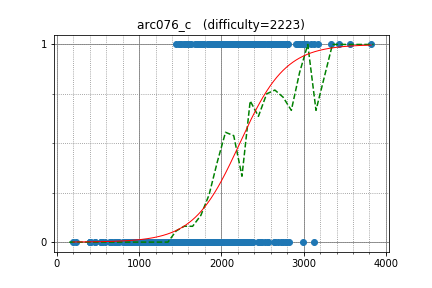

The data file committed next to this chart (first rows):
dotorya, 3177.413209, 1
uwi, 3131, 1
kajebiii, 2802, 1
maryanna2016, 2991, 1
asi1024, 2991, 1
yosupo, 3332, 1
w4yneb0t, 3821, 1
aitch, 2960, 1
majk, 2747, 1
Namnamseo, 2501, 1
LHiC, 3566, 1
yutaka1999, 3427, 1
kdh9949, 2470, 1
kmjp, 2797, 1
nai, 2348, 1
rickytheta, 2672, 1
khadaev, 3045, 1
Ping_Pong, 2650, 1
Mikester, 2468, 1
nuip, 2811, 1
gongy, 2598, 1
atatomir, 2591, 1
kraskevich, 2559, 1
dohatsutsu, 2418, 1
ei13333, 2324, 1
august14, 2936, 1
latte0119, 2747, 0
OhWeOnFire, 2648, 0
alexpetrescu, 2260, 0
ryoissy, 2260, 0
King_George, 2824, 0
camypaper, 2571, 0
bogdan10bos, 2724, 0
yp155136, 2133, 0
Kmcode, 2633, 0
khsoo01, 2781, 0
zhan8855, 2319, 0
yylidiw, 1423, 0
stilltooyoung, 2567, 0
lewin, 2911, 1
kawatea, 2939, 1
eddy1021, 2747, 1
sugim48, 2747, 1
LeBron, 3017, 1
zigui, 2781, 1
dreamoon, 3094, 1
satashun, 2351, 1
Sa1378, 2642, 1
swm_sxt, 2307, 1
missever, 2322, 1
jerrym, 2639, 1
tinsane, 2795, 1
fruwajacybyk, 2620, 1
krismaz, 2740, 1
oyas, 2003, 1
tanzaku, 2381, 1
chemthan, 2657, 1
eartemov, 2297, 1
functionx, 2714, 1
kobae964, 2689, 1
skdudn321, 1482, 1
... 576 more rows
